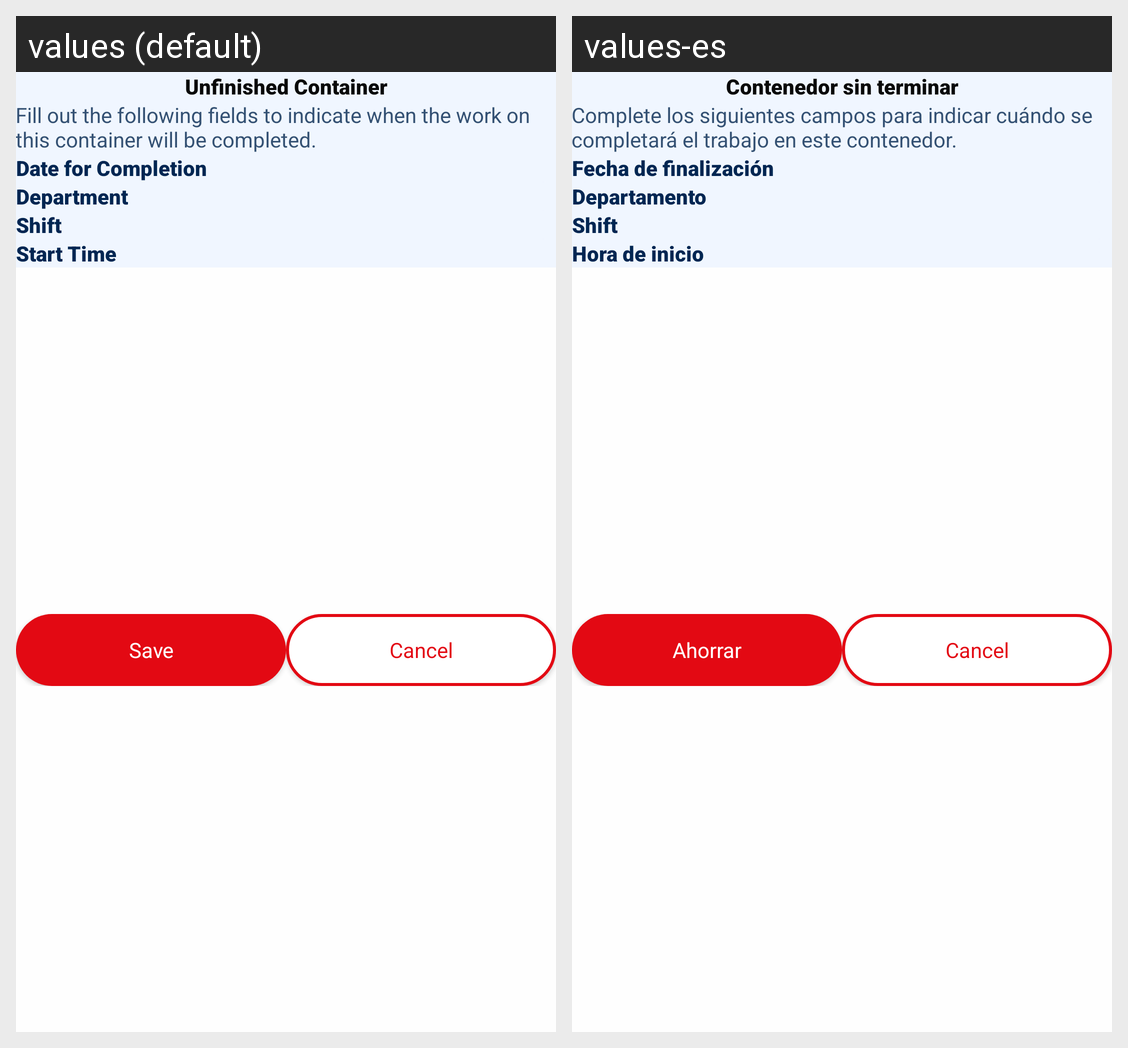

Here is an Android app screen in its default locale and in the app's own translations. Write out the translated-string differences for the strings that appear on this screen.
Android screen res/layout/bottom_sheet_unfinished_container.xml rendered under 2 locales, left to right: values (default), values-es. Device: Nexus 5 (rendered at 1080×1920; each locale shown at half size, 540×960, under a caption strip naming it); theme AppTheme.
Strings drawn on this screen, with the default value and each locale's value (text and hints the layout hard-codes, and strings that could not be matched under every locale, appear in the picture but are not listed):

unfinished_container
  values: Unfinished Container
  values-es: Contenedor sin terminar

unfinished_bottom_sheet_text
  values: Fill out the following fields to indicate when the work on this container will be completed.
  values-es: Complete los siguientes campos para indicar cuándo se completará el trabajo en este contenedor.

date_for_completion
  values: Date for Completion
  values-es: Fecha de finalización

department
  values: Department
  values-es: Departamento

shift
  values: Shift
  values-es: Shift

start_time
  values: Start Time
  values-es: Hora de inicio

save
  values: Save
  values-es: Ahorrar

cancel
  values: Cancel
  values-es: Cancel
